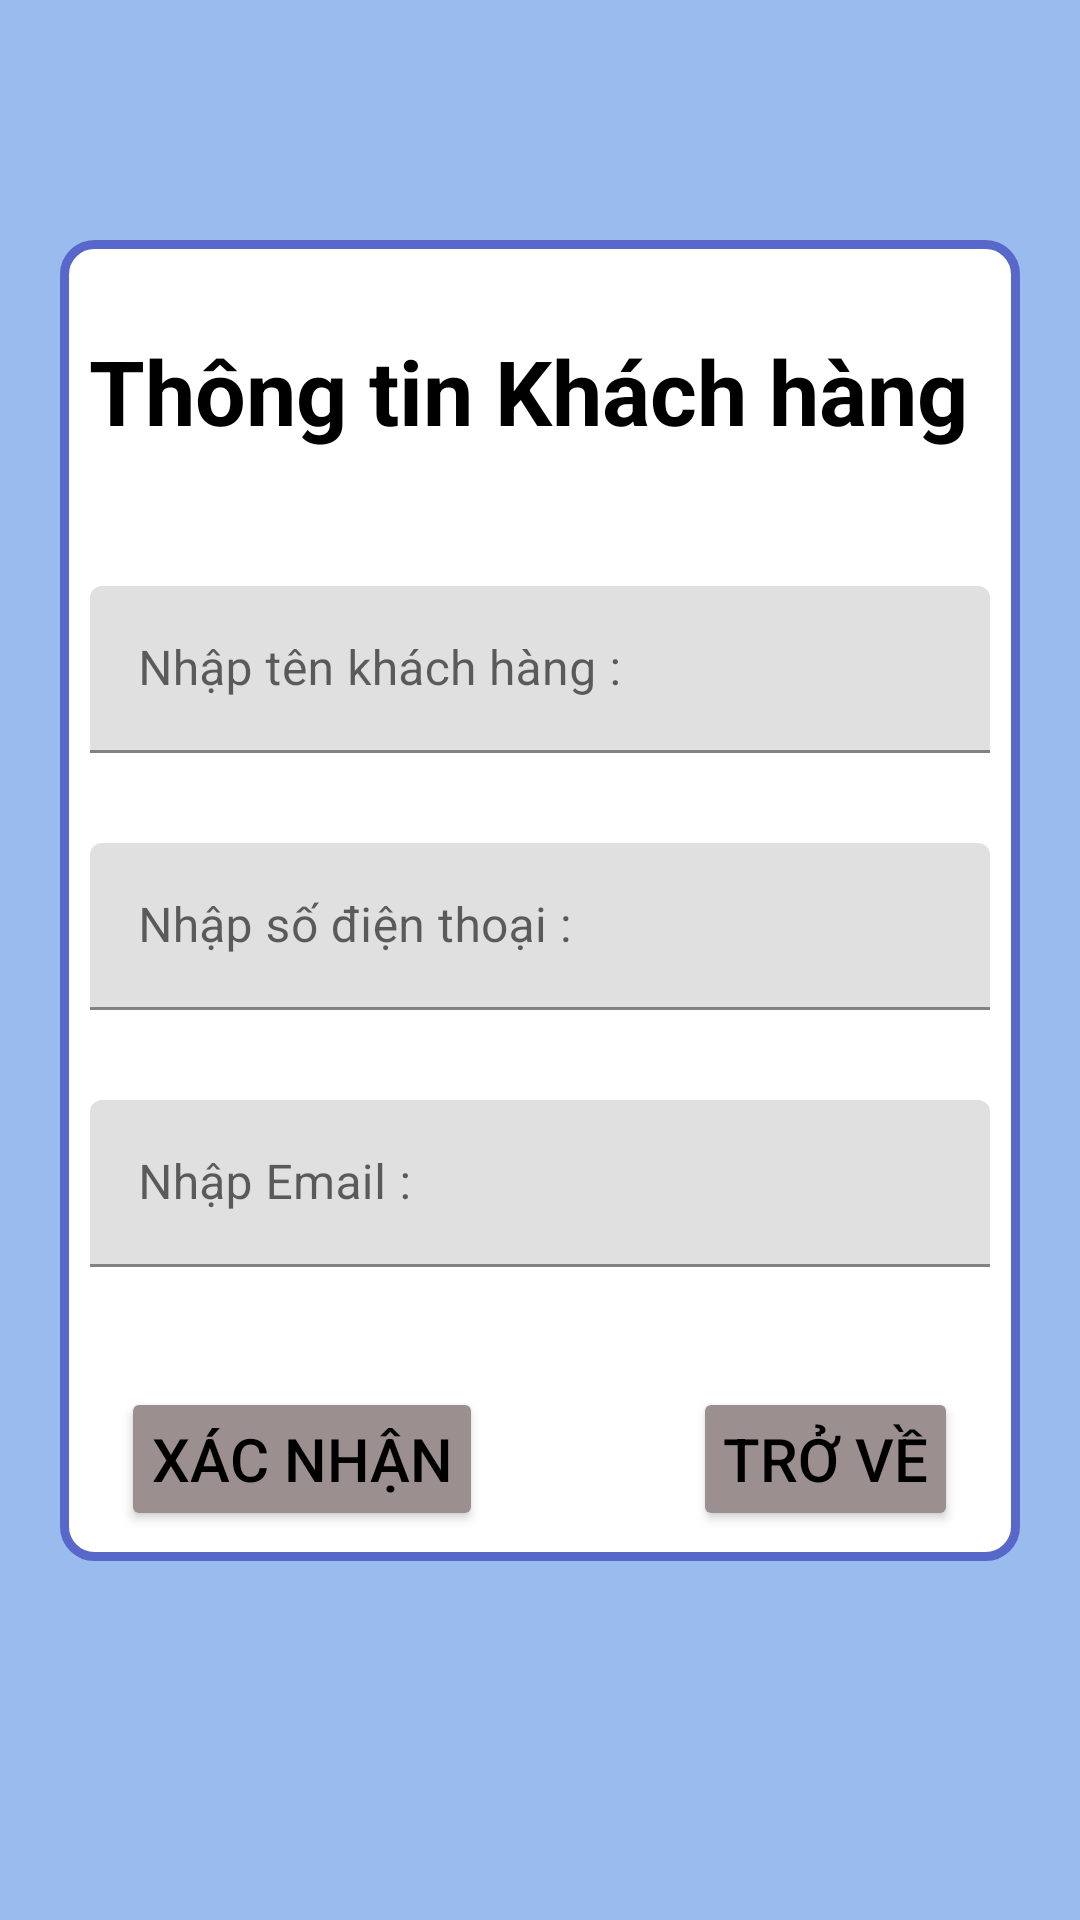

Layout XML and referenced resources for this Android screen:
<!-- AndroidManifest.xml: application theme Theme.App_BanHangOnl -->
<!-- res/layout/activity_thong_tin_kh.xml -->
<?xml version="1.0" encoding="utf-8"?>
<LinearLayout xmlns:android="http://schemas.android.com/apk/res/android"
    xmlns:app="http://schemas.android.com/apk/res-auto"
    xmlns:tools="http://schemas.android.com/tools"
    android:layout_width="match_parent"
    android:layout_height="match_parent"
    tools:context=".activity.ThongTinKH"
    android:orientation="vertical"
    android:background="#99BBED">
    <LinearLayout
        android:background="@drawable/boder"
        android:layout_width="match_parent"
        android:layout_height="wrap_content"
        android:layout_marginTop="80dp"
        android:layout_marginBottom="80dp"
        android:layout_marginRight="20dp"
        android:layout_marginLeft="20dp"
        android:gravity="center"
        android:orientation="vertical">
        <TextView
            android:layout_width="wrap_content"
            android:layout_height="wrap_content"
            android:text="Thông tin Khách hàng "
            android:textColor="#000000"
            android:textStyle="bold"
            android:textSize="30sp"
            android:layout_marginLeft="5dp"
            android:layout_marginRight="5dp"
            android:layout_marginTop="30dp"/>
        <com.google.android.material.textfield.TextInputLayout
            android:layout_width="match_parent"
            android:layout_height="wrap_content"
            android:layout_marginTop="35dp">
            <EditText
                android:layout_margin="10dp"
                android:hint="Nhập tên khách hàng :"
                android:inputType="text"
                android:id="@+id/edtTenKH"
                android:layout_width="match_parent"
                android:layout_height="wrap_content"/>

        </com.google.android.material.textfield.TextInputLayout>
        <com.google.android.material.textfield.TextInputLayout
            android:layout_width="match_parent"
            android:layout_height="wrap_content"
            android:layout_marginTop="10dp">
            <EditText
                android:layout_margin="10dp"
                android:hint="Nhập số điện thoại :"
                android:inputType="phone"
                android:id="@+id/edtSDT"
                android:layout_width="match_parent"
                android:layout_height="wrap_content"/>

        </com.google.android.material.textfield.TextInputLayout>
        <com.google.android.material.textfield.TextInputLayout
            android:layout_width="match_parent"
            android:layout_height="wrap_content"
            android:layout_marginTop="10dp">
            <EditText
                android:layout_margin="10dp"
                android:hint="Nhập Email :"
                android:inputType="textEmailAddress"
                android:id="@+id/edtEmail"
                android:layout_width="match_parent"
                android:layout_height="wrap_content"/>

        </com.google.android.material.textfield.TextInputLayout>
    <LinearLayout
        android:layout_width="match_parent"
        android:layout_height="wrap_content"
        android:orientation="horizontal"
        android:layout_marginTop="30dp"
        android:layout_marginBottom="10dp"
        android:gravity="center">
        <Button
            android:layout_marginRight="70dp"
            android:layout_width="wrap_content"
            android:layout_height="wrap_content"
            android:textSize="20sp"
            android:text="Xác nhận"
            android:id="@+id/btnXacnhan"
            android:padding="10dp"
            android:textColor="#000000"
            android:backgroundTint="#9C8F8F"/>
        <Button
            android:layout_width="wrap_content"
            android:layout_height="wrap_content"
            android:textSize="20sp"
            android:text="Trở về"
            android:id="@+id/btnTrove"
            android:padding="10dp"
            android:textColor="#000000"
            android:backgroundTint="#9C8F8F"/>




    </LinearLayout>



    </LinearLayout>
</LinearLayout>
<!-- resources referenced by this layout -->
<resources>
  <!-- drawable boder (drawable) -->
  <?xml version="1.0" encoding="utf-8"?>
  <shape xmlns:android="http://schemas.android.com/apk/res/android"
      android:shape="rectangle">
      <solid android:color="#fff"/>
      <corners android:radius="10dp"/>
      <stroke android:width="3dp"
          android:color="#5768CA"/>
  
  </shape>
  <style name="Theme.App_BanHangOnl" parent="Theme.MaterialComponents.DayNight.NoActionBar">
          
          <item name="colorPrimary">@color/purple_500</item>
          <item name="colorPrimaryVariant">@color/purple_700</item>
          <item name="colorOnPrimary">@color/white</item>
          
          <item name="colorSecondary">@color/teal_200</item>
          <item name="colorSecondaryVariant">@color/teal_700</item>
          <item name="colorOnSecondary">@color/black</item>
          
          <item name="android:statusBarColor" tools:targetApi="l">?attr/colorPrimaryVariant</item>
          
      </style>
  <!-- not gathered from this repository: default colours our renderer supplied (Android Studio template values) -->
  <color name="purple_500">#FF6200EE</color>
  <color name="purple_700">#FF3700B3</color>
  <color name="teal_200">#FF03DAC5</color>
  <color name="teal_700">#FF018786</color>
  <color name="black">#FF000000</color>
  <color name="white">#FFFFFFFF</color>
</resources>
